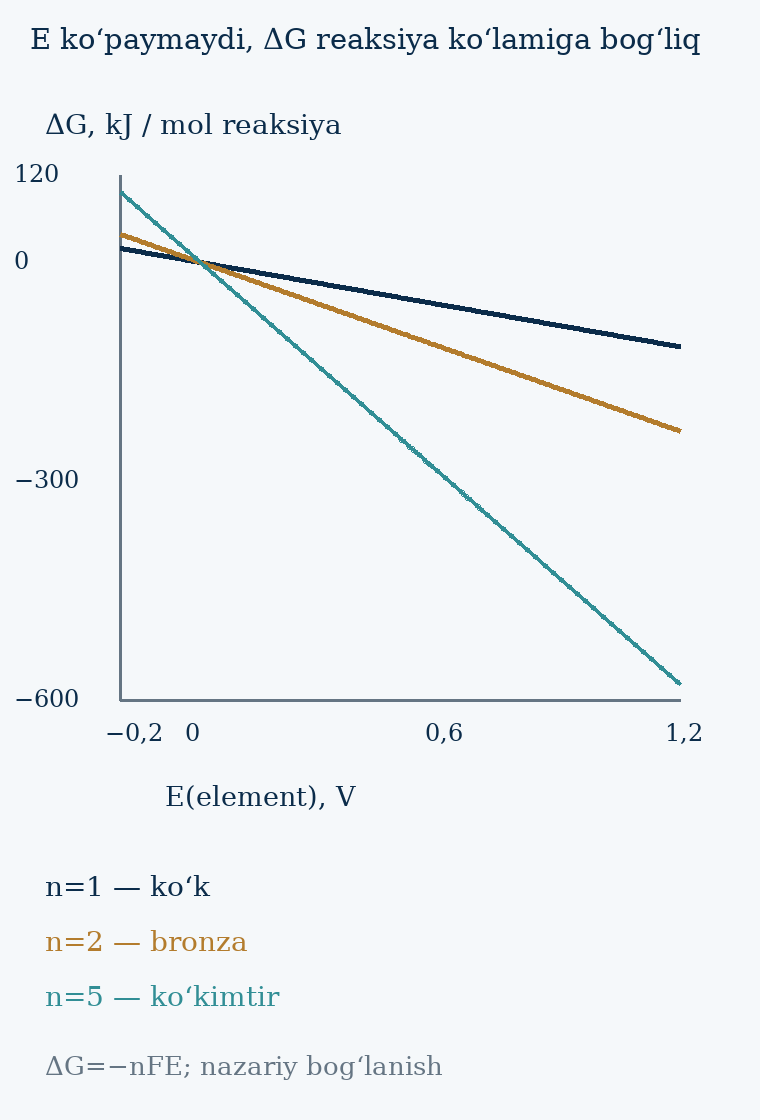

Values plotted in this chart, from the file beside it:
E_cell_V, dG_n1_kJ, dG_n2_kJ, dG_n5_kJ
-0.2, 19.3, 38.59, 96.49
-0.195, 18.81, 37.63, 94.07
-0.19, 18.33, 36.66, 91.66
-0.185, 17.85, 35.7, 89.25
-0.18, 17.37, 34.73, 86.84
-0.175, 16.88, 33.77, 84.42
-0.17, 16.4, 32.81, 82.01
-0.165, 15.92, 31.84, 79.6
-0.16, 15.44, 30.88, 77.19
-0.155, 14.96, 29.91, 74.78
-0.15, 14.47, 28.95, 72.36
-0.145, 13.99, 27.98, 69.95
-0.14, 13.51, 27.02, 67.54
-0.135, 13.03, 26.05, 65.13
-0.13, 12.54, 25.09, 62.72
-0.125, 12.06, 24.12, 60.3
-0.12, 11.58, 23.16, 57.89
-0.115, 11.1, 22.19, 55.48
-0.11, 10.61, 21.23, 53.07
-0.105, 10.13, 20.26, 50.65
-0.1, 9.649, 19.3, 48.24
-0.095, 9.166, 18.33, 45.83
-0.09, 8.684, 17.37, 43.42
-0.085, 8.201, 16.4, 41.01
-0.08, 7.719, 15.44, 38.59
-0.075, 7.236, 14.47, 36.18
-0.07, 6.754, 13.51, 33.77
-0.065, 6.272, 12.54, 31.36
-0.06, 5.789, 11.58, 28.95
-0.055, 5.307, 10.61, 26.53
-0.05, 4.824, 9.649, 24.12
-0.045, 4.342, 8.684, 21.71
-0.04, 3.859, 7.719, 19.3
-0.035, 3.377, 6.754, 16.88
-0.03, 2.895, 5.789, 14.47
-0.025, 2.412, 4.824, 12.06
-0.02, 1.93, 3.859, 9.649
-0.015, 1.447, 2.895, 7.236
-0.01, 0.9649, 1.93, 4.824
-0.005, 0.4824, 0.9649, 2.412
0.0, -0.0, -0.0, -0.0
0.005, -0.4824, -0.9649, -2.412
0.01, -0.9649, -1.93, -4.824
0.015, -1.447, -2.895, -7.236
0.02, -1.93, -3.859, -9.649
0.025, -2.412, -4.824, -12.06
0.03, -2.895, -5.789, -14.47
0.035, -3.377, -6.754, -16.88
0.04, -3.859, -7.719, -19.3
0.045, -4.342, -8.684, -21.71
0.05, -4.824, -9.649, -24.12
0.055, -5.307, -10.61, -26.53
0.06, -5.789, -11.58, -28.95
0.065, -6.272, -12.54, -31.36
0.07, -6.754, -13.51, -33.77
0.075, -7.236, -14.47, -36.18
0.08, -7.719, -15.44, -38.59
0.085, -8.201, -16.4, -41.01
0.09, -8.684, -17.37, -43.42
0.095, -9.166, -18.33, -45.83
... 221 more rows
